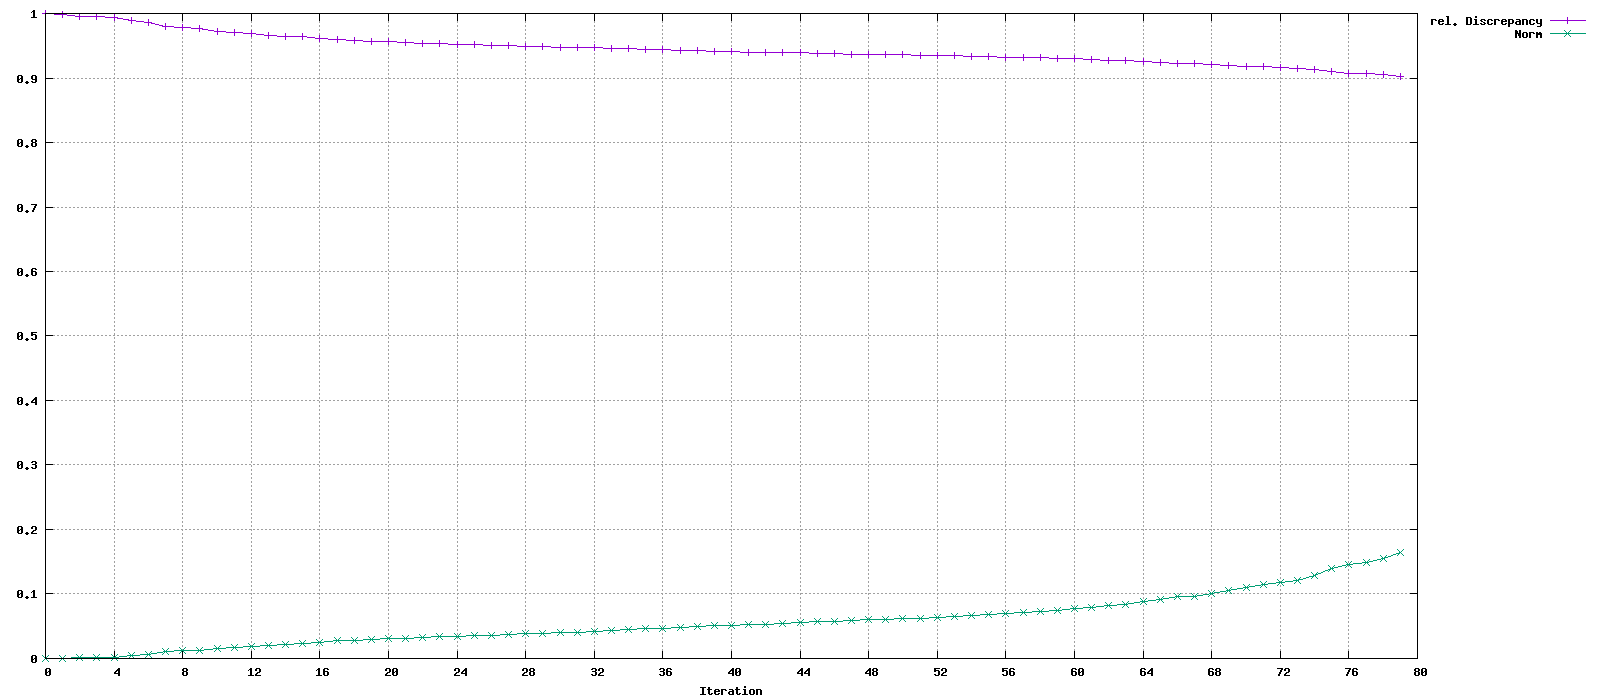

Data behind this chart, as committed beside it:
Iteration, rel. Discrepancy, Norm
0, 1, 0
1, 0.9978, 0.0005001
2, 0.9959, 0.0009952
3, 0.9948, 0.001343
4, 0.9932, 0.001998
5, 0.9887, 0.004638
6, 0.9853, 0.006808
7, 0.9792, 0.011
8, 0.9782, 0.01167
9, 0.9762, 0.01314
10, 0.9723, 0.01605
11, 0.9708, 0.01715
12, 0.9683, 0.01921
13, 0.9666, 0.02063
14, 0.9651, 0.0219
15, 0.9641, 0.02277
16, 0.9614, 0.02523
17, 0.9594, 0.0272
18, 0.9583, 0.0283
19, 0.9565, 0.03006
20, 0.9561, 0.03047
21, 0.9551, 0.03158
22, 0.9538, 0.03297
23, 0.9529, 0.03394
24, 0.9522, 0.03477
25, 0.9518, 0.03526
26, 0.951, 0.03623
27, 0.9503, 0.03703
28, 0.9495, 0.03815
29, 0.9486, 0.03935
30, 0.948, 0.04018
31, 0.9475, 0.0408
32, 0.9468, 0.04179
33, 0.9459, 0.04311
34, 0.9452, 0.04422
35, 0.9441, 0.04597
36, 0.9438, 0.04647
37, 0.9428, 0.04808
38, 0.9421, 0.04929
39, 0.9415, 0.05044
40, 0.9407, 0.05175
41, 0.9402, 0.05279
42, 0.9399, 0.05334
43, 0.9394, 0.05425
44, 0.939, 0.05508
45, 0.9379, 0.05711
46, 0.9375, 0.05796
47, 0.9371, 0.05871
48, 0.9366, 0.05992
49, 0.9362, 0.06061
50, 0.9357, 0.06181
51, 0.9353, 0.06263
52, 0.9351, 0.0632
53, 0.9343, 0.06485
54, 0.9338, 0.06605
55, 0.9332, 0.06755
56, 0.9324, 0.06947
57, 0.9319, 0.07073
58, 0.9311, 0.07265
59, 0.9306, 0.07414
... 20 more rows
